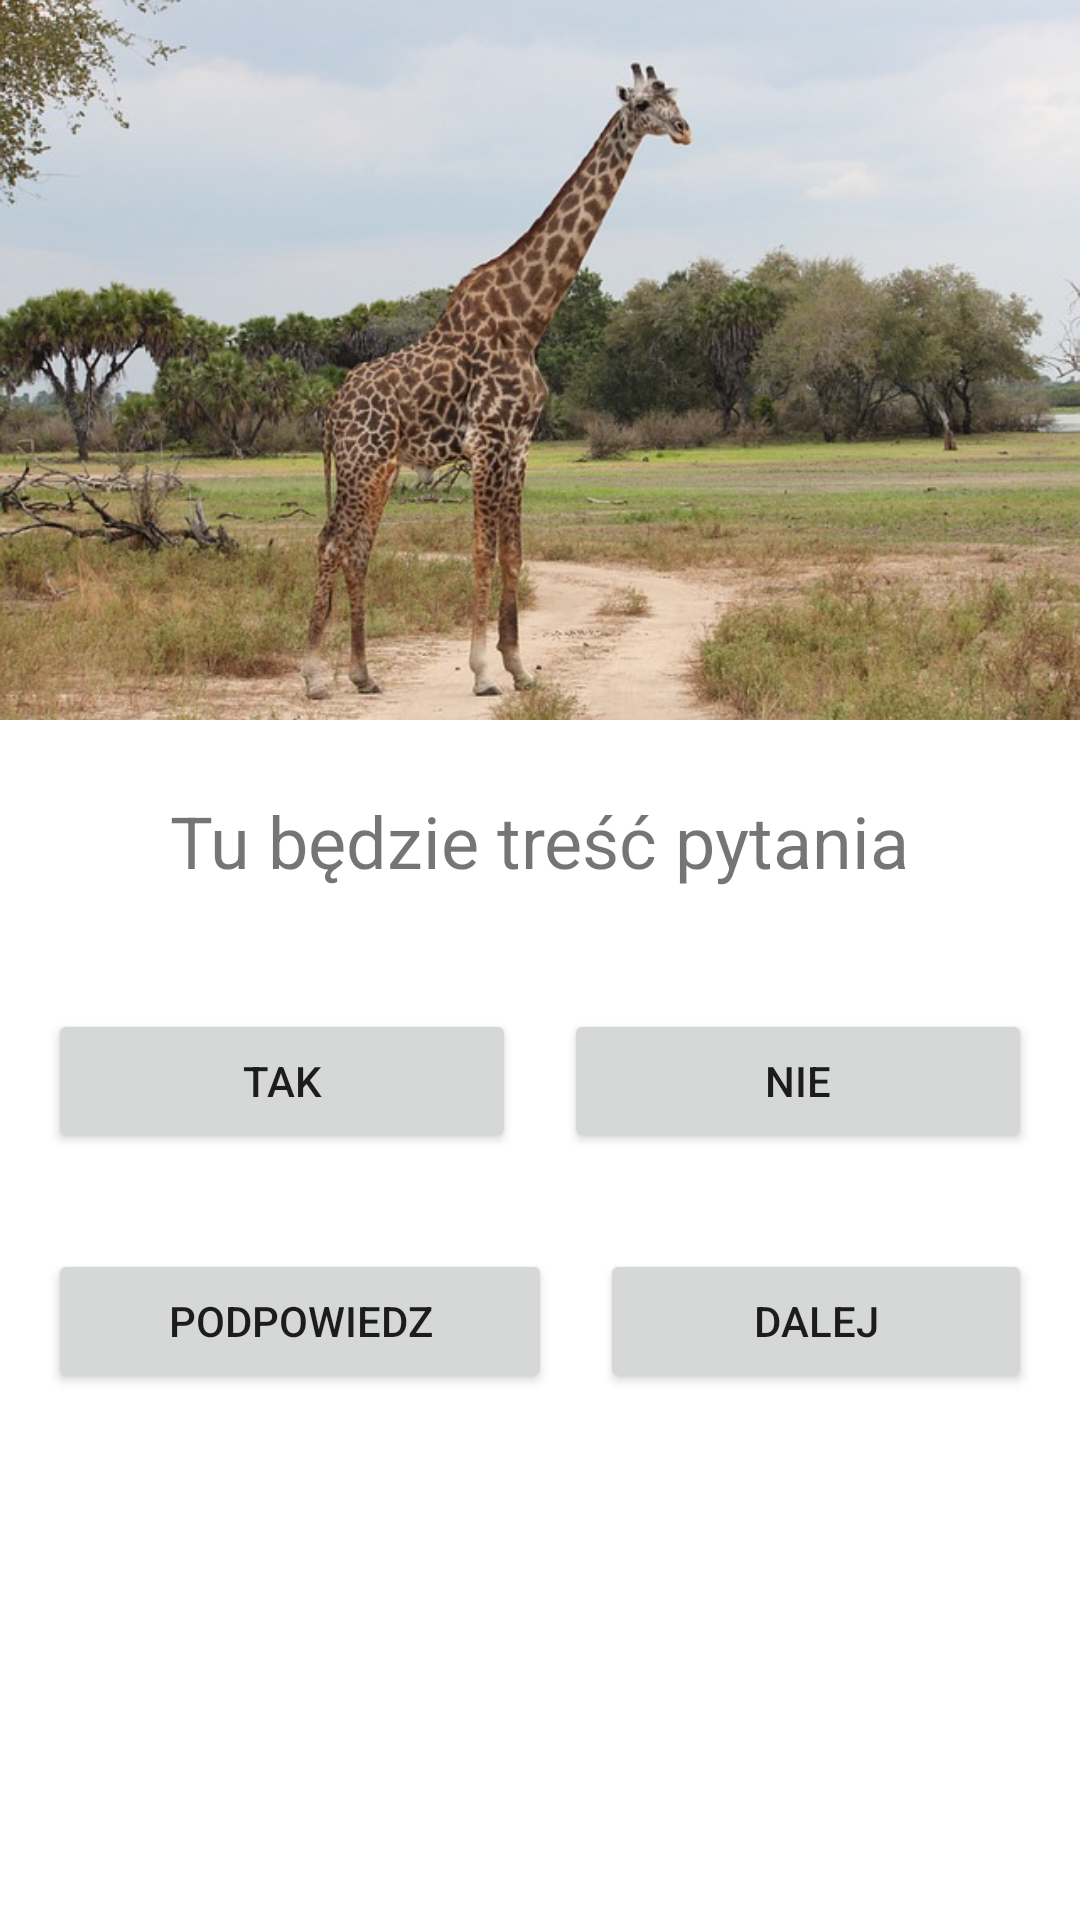

Here is an Android app screen rendered from its layout file. Give the layout XML and the strings, colors and styles it references.
<!-- AndroidManifest.xml: application theme Theme.TestZwierzetaTakNie -->
<!-- res/layout/activity_main.xml -->
<?xml version="1.0" encoding="utf-8"?>
<LinearLayout xmlns:android="http://schemas.android.com/apk/res/android"
    xmlns:app="http://schemas.android.com/apk/res-auto"
    xmlns:tools="http://schemas.android.com/tools"
    android:layout_width="match_parent"
    android:layout_height="match_parent"
    android:orientation="vertical"
    tools:context=".MainActivity">

    <ImageView
        android:id="@+id/imageView"
        android:layout_width="match_parent"
        android:layout_height="wrap_content"
        android:adjustViewBounds="true"
        app:srcCompat="@drawable/zyrafa" />

    <TextView
        android:id="@+id/textView"
        android:layout_width="wrap_content"
        android:layout_height="wrap_content"
        android:text="Tu będzie treść pytania"
        android:textSize="24sp"
        android:layout_gravity="center"
        android:layout_margin="24dp"/>

    <LinearLayout
        android:layout_width="match_parent"
        android:layout_height="wrap_content"
        android:padding="8dp"
        android:orientation="horizontal">

        <Button
            android:id="@+id/button"
            android:layout_width="wrap_content"
            android:layout_height="wrap_content"
            android:layout_weight="1"
            android:layout_margin="8dp"
            android:text="Tak" />

        <Button
            android:id="@+id/button2"
            android:layout_width="wrap_content"
            android:layout_height="wrap_content"
            android:layout_weight="1"
            android:layout_margin="8dp"
            android:text="Nie" />
    </LinearLayout>

    <LinearLayout
        android:layout_width="match_parent"
        android:layout_height="wrap_content"
        android:padding="8dp"
        android:orientation="horizontal">

        <Button
            android:id="@+id/button3"
            android:layout_width="wrap_content"
            android:layout_height="wrap_content"
            android:layout_weight="1"
            android:layout_margin="8dp"
            android:text="Podpowiedz" />

        <Button
            android:id="@+id/button4"
            android:layout_width="wrap_content"
            android:layout_height="wrap_content"
            android:layout_weight="1"
            android:text="Dalej"
            android:layout_margin="8dp"/>
    </LinearLayout>

</LinearLayout>
<!-- resources referenced by this layout -->
<resources>
  <!-- drawable zyrafa: jpg bitmap (drawable, 95157 bytes) -->
  <style name="Theme.TestZwierzetaTakNie" parent="Theme.MaterialComponents.DayNight.DarkActionBar">
          
          <item name="colorPrimary">@color/purple_500</item>
          <item name="colorPrimaryVariant">@color/purple_700</item>
          <item name="colorOnPrimary">@color/white</item>
          
          <item name="colorSecondary">@color/teal_200</item>
          <item name="colorSecondaryVariant">@color/teal_700</item>
          <item name="colorOnSecondary">@color/black</item>
          
          <item name="android:statusBarColor">?attr/colorPrimaryVariant</item>
          
      </style>
  <!-- not gathered from this repository: default colours our renderer supplied (Android Studio template values) -->
  <color name="purple_500">#FF6200EE</color>
  <color name="purple_700">#FF3700B3</color>
  <color name="teal_200">#FF03DAC5</color>
  <color name="teal_700">#FF018786</color>
  <color name="black">#FF000000</color>
  <color name="white">#FFFFFFFF</color>
</resources>
